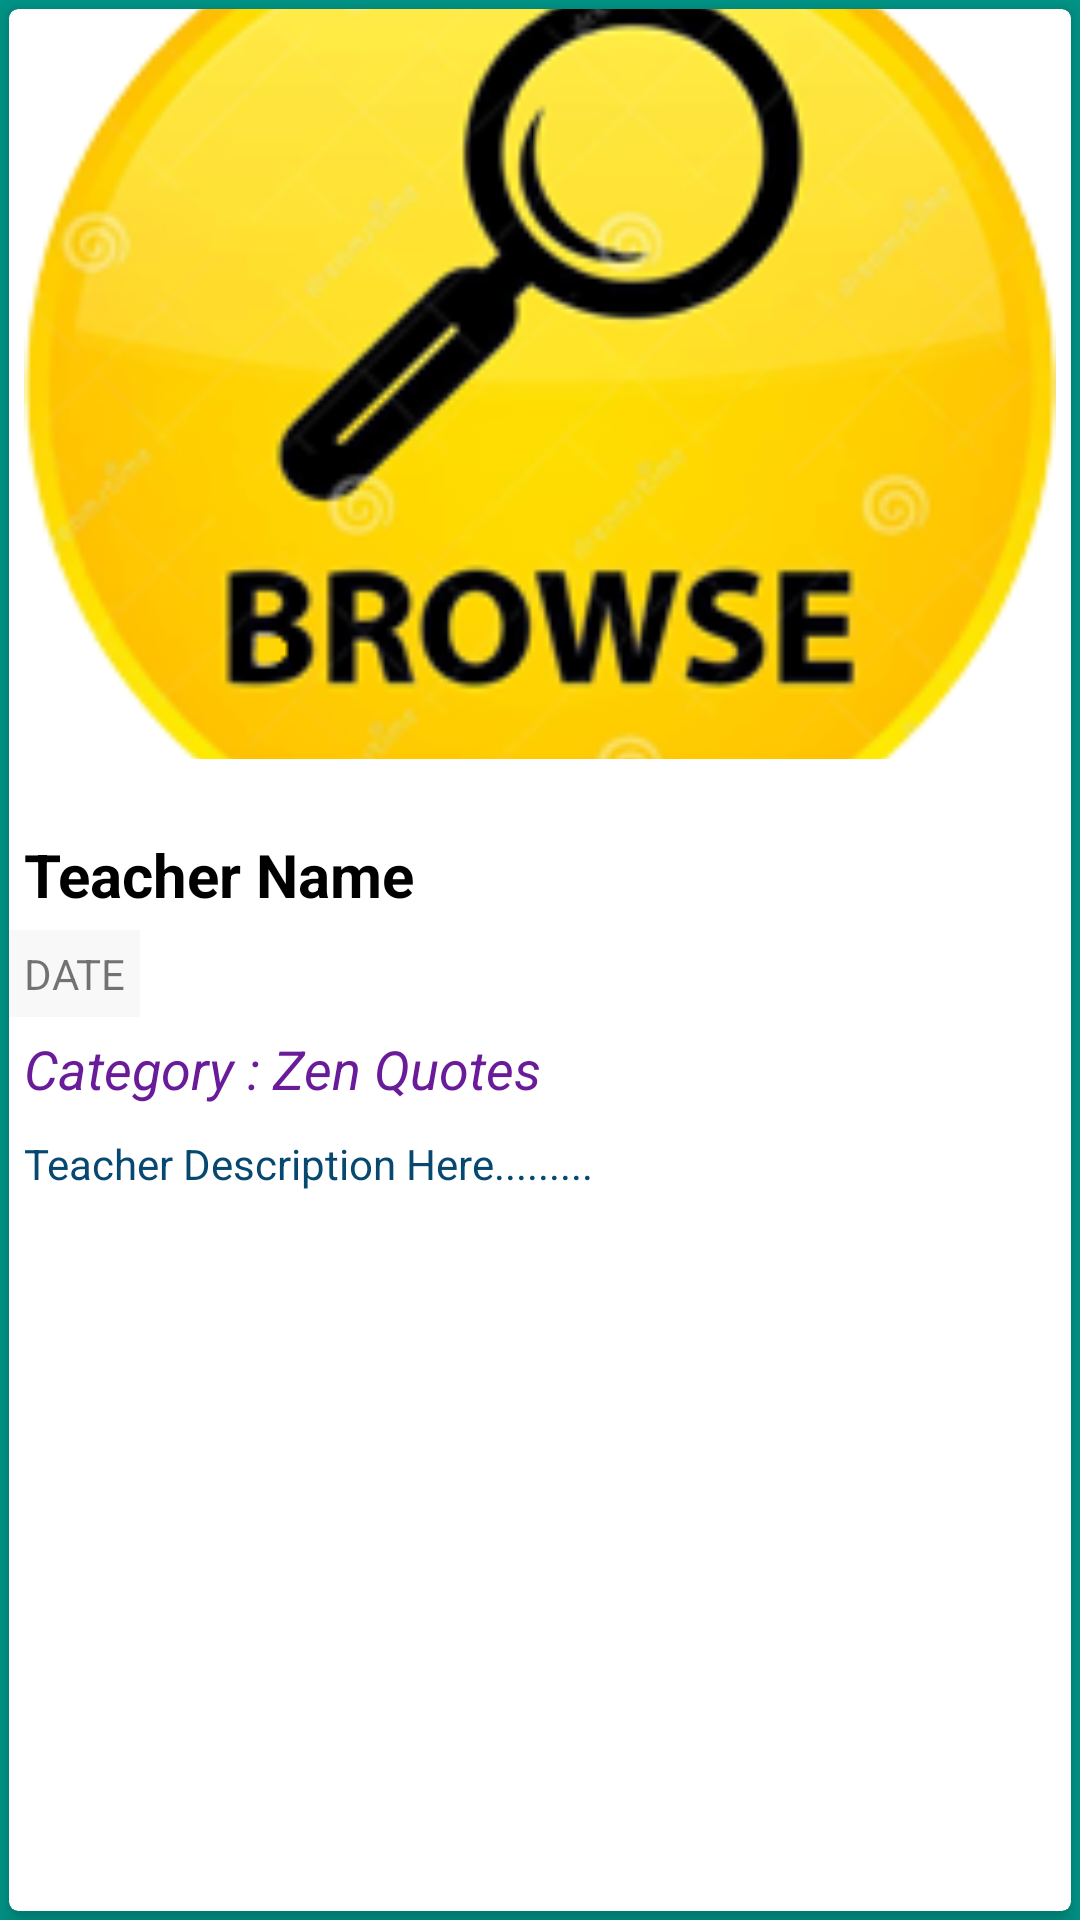

Here is an Android app screen rendered from its layout file. Give the layout XML and the strings, colors and styles it references.
<!-- AndroidManifest.xml: application theme Theme.EdunachalAdmin -->
<!-- res/layout/activity_details.xml -->
<?xml version="1.0" encoding="utf-8"?>
<RelativeLayout xmlns:android="http://schemas.android.com/apk/res/android"
    xmlns:app="http://schemas.android.com/apk/res-auto"
    xmlns:tools="http://schemas.android.com/tools"
    android:layout_width="match_parent"
    android:layout_height="match_parent"
    tools:context=".DetailsActivity"
    android:background="#009688"
    tools:showIn="@layout/activity_details">

    <androidx.cardview.widget.CardView
        android:layout_width="match_parent"
        android:layout_margin="3dp"
        app:cardCornerRadius="3dp"
        app:cardElevation="5dp"
        android:layout_height="match_parent">

        <ScrollView
            android:layout_width="match_parent"
            android:layout_height="match_parent">

            <LinearLayout
                android:orientation="vertical"
                android:layout_width="match_parent"
                android:layout_height="match_parent">

                <ImageView
                    android:id="@+id/teacherDetailImageView"
                    android:layout_width="match_parent"
                    android:layout_height="250dp"
                    android:layout_alignParentTop="true"
                    android:padding="5dp"
                    android:scaleType="centerCrop"
                    android:src="@drawable/browse" />

                <LinearLayout
                    android:orientation="vertical"
                    android:layout_width="match_parent"
                    android:layout_marginTop="20dp"
                    android:layout_height="wrap_content">

                    <TextView
                        android:id="@+id/nameDetailTextView"
                        android:layout_width="wrap_content"
                        android:layout_height="wrap_content"
                        android:maxLines="1"
                        android:padding="5dp"
                        android:text="Teacher Name"
                        android:textAppearance="?android:attr/textAppearanceLarge"
                        android:textColor="@color/black"
                        android:textSize="20dp"
                        android:textStyle="bold" />

                    <TextView
                        android:id="@+id/dateDetailTextView"
                        android:layout_width="wrap_content"
                        android:layout_height="wrap_content"
                        android:background="#F8F8F8"
                        android:maxLines="1"
                        android:padding="5dp"
                        android:text="DATE"
                        android:textAppearance="?android:attr/textAppearanceSmall" />

                    <TextView
                        android:id="@+id/categoryDetailTextView"
                        android:layout_width="wrap_content"
                        android:layout_height="wrap_content"
                        android:padding="5dp"
                        android:text="Category : Zen Quotes"
                        android:textAppearance="?android:attr/textAppearanceMedium"
                        android:textColor="#6A1B9A"
                        android:textStyle="italic" />

                    <TextView
                        android:id="@+id/descriptionDetailTextView"
                        android:layout_width="wrap_content"
                        android:layout_height="wrap_content"
                        android:minLines="4"
                        android:padding="5dp"
                        android:text="Teacher Description Here........."
                        android:textAppearance="?android:attr/textAppearanceSmall"
                        android:textColor="#064870" />

                </LinearLayout>
            </LinearLayout>
        </ScrollView>
    </androidx.cardview.widget.CardView>
</RelativeLayout>
<!-- resources referenced by this layout -->
<resources>
  <color name="black">#FF000000</color>
  <!-- drawable browse: png bitmap (drawable, 68123 bytes) -->
  <style name="Theme.EdunachalAdmin" parent="Theme.MaterialComponents.DayNight.DarkActionBar">
          
          <item name="colorPrimary">@color/purple_500</item>
          <item name="colorPrimaryVariant">@color/purple_700</item>
          <item name="colorOnPrimary">@color/white</item>
          
          <item name="colorSecondary">@color/teal_200</item>
          <item name="colorSecondaryVariant">@color/teal_700</item>
          <item name="colorOnSecondary">@color/black</item>
          
          <item name="android:statusBarColor" tools:targetApi="l">?attr/colorPrimaryVariant</item>
          
      </style>
  <color name="purple_500">#FF6200EE</color>
  <color name="purple_700">#FF3700B3</color>
  <color name="white">#FFFFFFFF</color>
  <color name="teal_200">#FF03DAC5</color>
  <color name="teal_700">#FF018786</color>
</resources>
